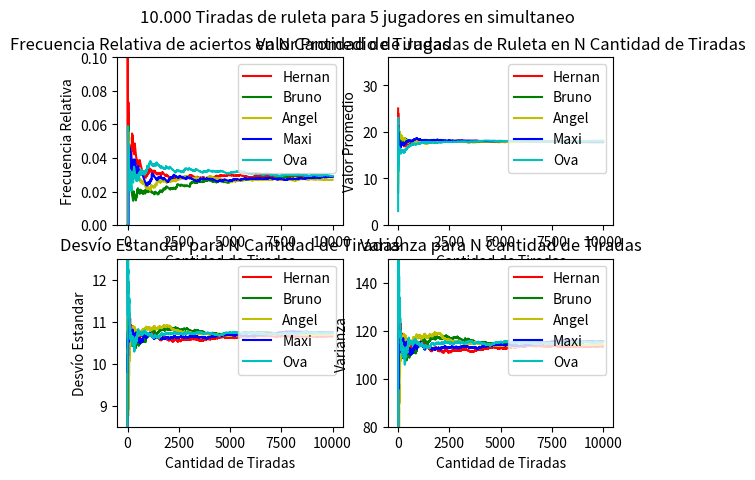
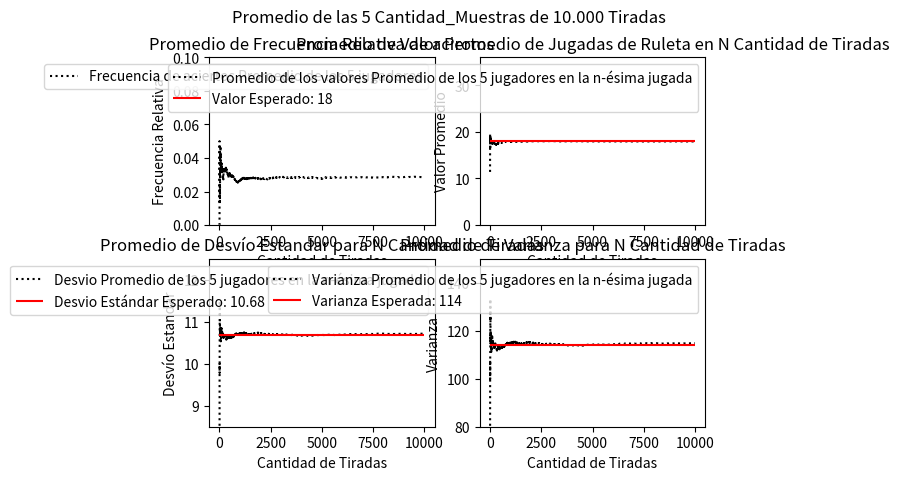

Python code for these plots, in order:
import numpy as np
import matplotlib.pyplot as plt

class Constant:
    NROTIRADAS = 9999
    PROMEDIO = 18
    VARIANZA = 114
    DESVIO_ESTANDAR = np.sqrt(VARIANZA)

ValoresRuleta = [[x for x in range(36)]] 
Colores = ["r-", "g-", "y-", "b-", "c-", "k:"]
Participantes =["Hernan","Bruno","Angel","Maxi","Ova"]
Cantidad_Muestras = len(Participantes)
Valores_Estadisticos = [[0,0,0,0,0] for r in range(Cantidad_Muestras+1)]
Eje_x = [(i+1) for i in range(Constant.NROTIRADAS)]
fig, axs = plt.subplots(2,2)
Tiradas = [[] for j in range(Cantidad_Muestras)]
fRelativa = [[] for j in range(Cantidad_Muestras + 1)]
Promedio = [[] for j in range(Cantidad_Muestras + 1)]
Desvio = [[] for j in range(Cantidad_Muestras + 1)]
Varianza = [[] for j in range(Cantidad_Muestras + 1)]

def main():
    for j in range(Cantidad_Muestras):
        Muestreo(j)
    Graficar()
    Promedios()
    Tabla()
    plt.show()

def Tabla():
    Estadisticos = ["fA(X)","fR(X) (%)","Media","Desvío","Varianza"]
    Cantidad_Columnas = len(Estadisticos)
    Participantes.append("Promedios")
    
    fig, ax = plt.subplots() 
    ax.set_axis_off() 
    table = ax.table( 
        cellText = Valores_Estadisticos,  
        rowLabels = Participantes,  
        colLabels = Estadisticos, 
        rowColours =["tab:red", "tab:green","tab:olive","tab:blue","tab:cyan","tab:gray"],
        colColours =["palegreen"] * Cantidad_Columnas, 
        cellLoc ='center',  
        loc ='upper left')         
   
    ax.set_title('Estadísticos de '+ str(Cantidad_Muestras)+' jugadores en '+str(Constant.NROTIRADAS+1)+' tiradas', fontweight ="bold") 

def Muestreo(j):
    sum = 0
    cont = 0
    for i in range (Constant.NROTIRADAS):
        tirada = np.random.randint(0,37)
        cont += tirada
        Tiradas[j].append(tirada)
        if(Tiradas[j][i] == 12): #El programa está determinado para estudiar la aparicion del numero 12
            sum += 1
        fRelativa[j].append((sum/(i+1)))
        Promedio[j].append(cont/(i+1))
        Desvio[j].append(np.std(Tiradas[j]))
        Varianza[j].append(np.square(Desvio[j][i]))
        if (i == Constant.NROTIRADAS-1):
            Valores_Estadisticos[j][0] = sum
            Valores_Estadisticos[j][1] = round(fRelativa[j][i] * 100,2)
            Valores_Estadisticos[j][2] = round(Promedio[j][i],2)
            Valores_Estadisticos[j][3] = round(Desvio[j][i],4)
            Valores_Estadisticos[j][4] = round(Varianza[j][i],4)

def Graficar():
    fig.suptitle("10.000 Tiradas de ruleta para 5 jugadores en simultaneo")
    for j in range (Cantidad_Muestras):      
        axs[0,0].plot(Eje_x, fRelativa[j], Colores[j], label = Participantes[j])
        axs[0,1].plot(Eje_x, Promedio[j], Colores[j], label = Participantes[j])
        axs[1,0].plot(Eje_x, Desvio[j], Colores[j], label = Participantes[j])
        axs[1,1].plot(Eje_x, Varianza[j], Colores[j], label = Participantes[j])
        AplicarEstilo(axs)

def Promedios():
    fig, axs = plt.subplots(2,2)
    fig.suptitle("Promedio de las 5 Cantidad_Muestras de 10.000 Tiradas")
    for i in range(Constant.NROTIRADAS):
        fRelativa[Cantidad_Muestras].append(np.mean([fRelativa[j][i] for j in range(Cantidad_Muestras)]))
        Promedio[Cantidad_Muestras].append(np.mean([Promedio[j][i] for j in range(Cantidad_Muestras)]))
        Desvio[Cantidad_Muestras].append(np.mean([Desvio[j][i] for j in range(Cantidad_Muestras)]))
        Varianza[Cantidad_Muestras].append(np.mean([Varianza[j][i] for j in range(Cantidad_Muestras)]))
        if (i == Constant.NROTIRADAS-1):
            Valores_Estadisticos[Cantidad_Muestras][0] = round(fRelativa[Cantidad_Muestras][i] * (Constant.NROTIRADAS+1),2)
            Valores_Estadisticos[Cantidad_Muestras][1] = round(fRelativa[Cantidad_Muestras][i] * 100,2)
            Valores_Estadisticos[Cantidad_Muestras][2] = round(Promedio[Cantidad_Muestras][i],2)
            Valores_Estadisticos[Cantidad_Muestras][3] = round(Desvio[Cantidad_Muestras][i],4)
            Valores_Estadisticos[Cantidad_Muestras][4] = round(Varianza[Cantidad_Muestras][i],4)
    axs[0,0].plot(Eje_x, fRelativa[Cantidad_Muestras], Colores[5], label="Frecuencia de aciertos Promedio de los 5 jugadores")
    axs[0,1].plot(Eje_x, Promedio[Cantidad_Muestras], Colores[5], label="Promedio de los valores Promedio de los 5 jugadores en la n-ésima jugada")
    axs[0,1].hlines(Constant.PROMEDIO, 0, Constant.NROTIRADAS, "red", label="Valor Esperado: "+str(Constant.PROMEDIO))
    axs[1,0].plot(Eje_x, Desvio[Cantidad_Muestras], Colores[5], label="Desvio Promedio de los 5 jugadores en la n-ésima jugada")
    axs[1,0].hlines(Constant.DESVIO_ESTANDAR, 0, Constant.NROTIRADAS, "red", label="Desvio Estándar Esperado: "+str(round(Constant.DESVIO_ESTANDAR,2)))
    axs[1,1].plot(Eje_x, Varianza[Cantidad_Muestras], Colores[5], label="Varianza Promedio de los 5 jugadores en la n-ésima jugada")
    axs[1,1].hlines(Constant.VARIANZA, 0, Constant.NROTIRADAS, "red", label="Varianza Esperada: "+str(Constant.VARIANZA))
    AplicarEstiloPromedio(axs)

def AplicarEstilo(axs):
    axs[0,0].set_title('Frecuencia Relativa de aciertos en N Cantidad de Tiradas')
    axs[0,0].set_ylim([0,0.1])
    axs[0,0].set(xlabel='Cantidad de Tiradas', ylabel='Frecuencia Relativa')
    axs[0,0].legend(loc='upper right')
    
    axs[0,1].set_title('Valor Promedio de Jugadas de Ruleta en N Cantidad de Tiradas')
    axs[0,1].set_ylim([0,36])
    axs[0,1].set(xlabel='Cantidad de Tiradas', ylabel='Valor Promedio')
    axs[0,1].legend(loc='upper right')
   
    axs[1,0].set_title('Desvío Estandar para N Cantidad de Tiradas')
    axs[1,0].set_ylim([8.5,12.5])
    axs[1,0].set(xlabel='Cantidad de Tiradas', ylabel='Desvío Estandar')
    axs[1,0].legend(loc='upper right')

    axs[1,1].set_title('Varianza para N Cantidad de Tiradas')
    axs[1,1].set_ylim([80,150])
    axs[1,1].set(xlabel='Cantidad de Tiradas', ylabel='Varianza')
    axs[1,1].legend(loc='upper right')


def AplicarEstiloPromedio(axs):
    axs[0,0].set_title('Promedio de Frecuencia Relativa de aciertos')
    axs[0,0].set_ylim([0,0.1])
    axs[0,0].set(xlabel='Cantidad de Tiradas', ylabel='Frecuencia Relativa')
    axs[0,0].legend(loc='upper right')
    
    axs[0,1].set_title('Promedio de Valor Promedio de Jugadas de Ruleta en N Cantidad de Tiradas')
    axs[0,1].set_ylim([0,36])
    axs[0,1].set(xlabel='Cantidad de Tiradas', ylabel='Valor Promedio')
    axs[0,1].legend(loc='upper right')
   
    axs[1,0].set_title('Promedio de Desvío Estandar para N Cantidad de Tiradas')
    axs[1,0].set_ylim([8.5,12.5])
    axs[1,0].set(xlabel='Cantidad de Tiradas', ylabel='Desvío Estandar')
    axs[1,0].legend(loc='upper right')

    axs[1,1].set_title('Promedio de Varianza para N Cantidad de Tiradas')
    axs[1,1].set_ylim([80,150])
    axs[1,1].set(xlabel='Cantidad de Tiradas', ylabel='Varianza')
    axs[1,1].legend(loc='upper right')

main()
